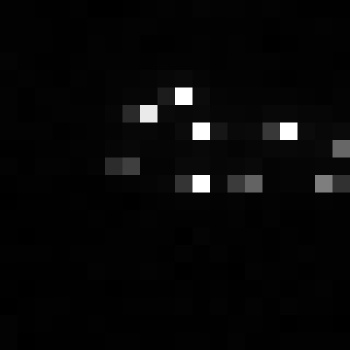

The data file committed next to this chart (first rows):
, xmin, ymin, lat, lon, area, perimeter, max_nanowatts, min_nanowatts, moonlight_illumination, clear_sky_confidence, mean_nanowatts
0, 828, 3972, -5.474, -5.474, 2.0, 0.0, 116.5, 0.1092, 11.87, 0.0, 3.339
